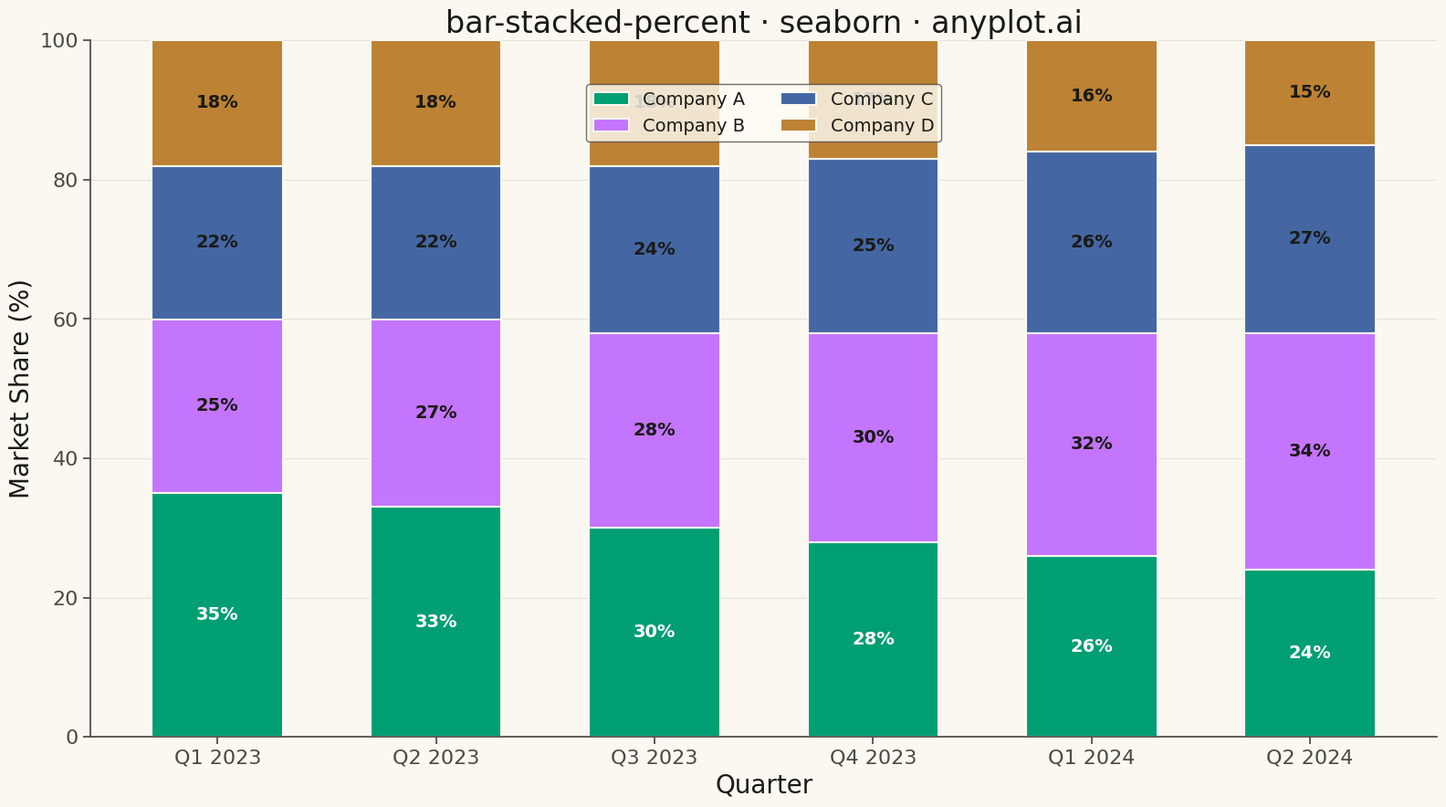

Write Python code to recreate this figure.
""" anyplot.ai
bar-stacked-percent: 100% Stacked Bar Chart
Library: seaborn 0.13.2 | Python 3.13.13
Quality: 85/100 | Updated: 2026-05-08
"""

import os

import matplotlib.pyplot as plt
import numpy as np
import pandas as pd
import seaborn as sns


# Theme tokens
THEME = os.getenv("ANYPLOT_THEME", "light")
PAGE_BG = "#FAF8F1" if THEME == "light" else "#1A1A17"
ELEVATED_BG = "#FFFDF6" if THEME == "light" else "#242420"
INK = "#1A1A17" if THEME == "light" else "#F0EFE8"
INK_SOFT = "#4A4A44" if THEME == "light" else "#B8B7B0"

# Okabe-Ito palette
IMPRINT = ["#009E73", "#C475FD", "#4467A3", "#BD8233"]

# Configure seaborn with theme-adaptive colors
sns.set_theme(
    style="ticks",
    rc={
        "figure.facecolor": PAGE_BG,
        "axes.facecolor": PAGE_BG,
        "axes.edgecolor": INK_SOFT,
        "axes.labelcolor": INK,
        "text.color": INK,
        "xtick.color": INK_SOFT,
        "ytick.color": INK_SOFT,
        "grid.color": INK,
        "grid.alpha": 0.10,
        "legend.facecolor": ELEVATED_BG,
        "legend.edgecolor": INK_SOFT,
    },
)

# Data: Market share by quarter for tech companies
np.random.seed(42)
quarters = ["Q1 2023", "Q2 2023", "Q3 2023", "Q4 2023", "Q1 2024", "Q2 2024"]
companies = ["Company A", "Company B", "Company C", "Company D"]

# Create realistic market share data with variation
data = {
    "Company A": [35, 33, 30, 28, 26, 24],
    "Company B": [25, 27, 28, 30, 32, 34],
    "Company C": [22, 22, 24, 25, 26, 27],
    "Company D": [18, 18, 18, 17, 16, 15],
}

df = pd.DataFrame(data, index=quarters)

# Normalize to percentages
df_percent = df.div(df.sum(axis=1), axis=0) * 100

# Create cumulative sums for stacking
df_cumsum = df_percent.cumsum(axis=1)

# Create figure
fig, ax = plt.subplots(figsize=(16, 9), facecolor=PAGE_BG)
ax.set_facecolor(PAGE_BG)

# Plot stacked bars by drawing each segment
x = np.arange(len(quarters))
bar_width = 0.6

# Draw bars from bottom to top
for i, company in enumerate(companies):
    bottom = df_cumsum.iloc[:, i - 1].values if i > 0 else np.zeros(len(quarters))
    heights = df_percent[company].values
    ax.bar(x, heights, bar_width, bottom=bottom, label=company, color=IMPRINT[i], edgecolor=PAGE_BG, linewidth=1.5)

    # Add percentage labels inside segments (only if segment is large enough)
    for j, (h, b) in enumerate(zip(heights, bottom, strict=True)):
        if h > 8:  # Only label if segment is > 8%
            # Determine text color based on background brightness
            text_color = "#1A1A17" if IMPRINT[i] != "#009E73" else "white"
            ax.text(
                x[j], b + h / 2, f"{h:.0f}%", ha="center", va="center", fontsize=14, fontweight="bold", color=text_color
            )

# Styling
ax.set_xlabel("Quarter", fontsize=20, color=INK)
ax.set_ylabel("Market Share (%)", fontsize=20, color=INK)
ax.set_title("bar-stacked-percent · seaborn · anyplot.ai", fontsize=24, color=INK)
ax.set_xticks(x)
ax.set_xticklabels(quarters, fontsize=16, color=INK_SOFT)
ax.tick_params(axis="y", labelsize=16, colors=INK_SOFT)
ax.set_ylim(0, 100)
ax.set_yticks([0, 20, 40, 60, 80, 100])

# Legend inside the plot
ax.legend(
    loc="upper center",
    bbox_to_anchor=(0.5, 0.95),
    ncol=2,
    fontsize=14,
    frameon=True,
    facecolor=ELEVATED_BG,
    edgecolor=INK_SOFT,
)

# Grid
ax.yaxis.grid(True, alpha=0.10, linewidth=0.8)
ax.set_axisbelow(True)

# Remove top and right spines
ax.spines["top"].set_visible(False)
ax.spines["right"].set_visible(False)
for spine in ["left", "bottom"]:
    ax.spines[spine].set_color(INK_SOFT)

plt.tight_layout()
plt.savefig(f"plot-{THEME}.png", dpi=300, bbox_inches="tight", facecolor=PAGE_BG)
